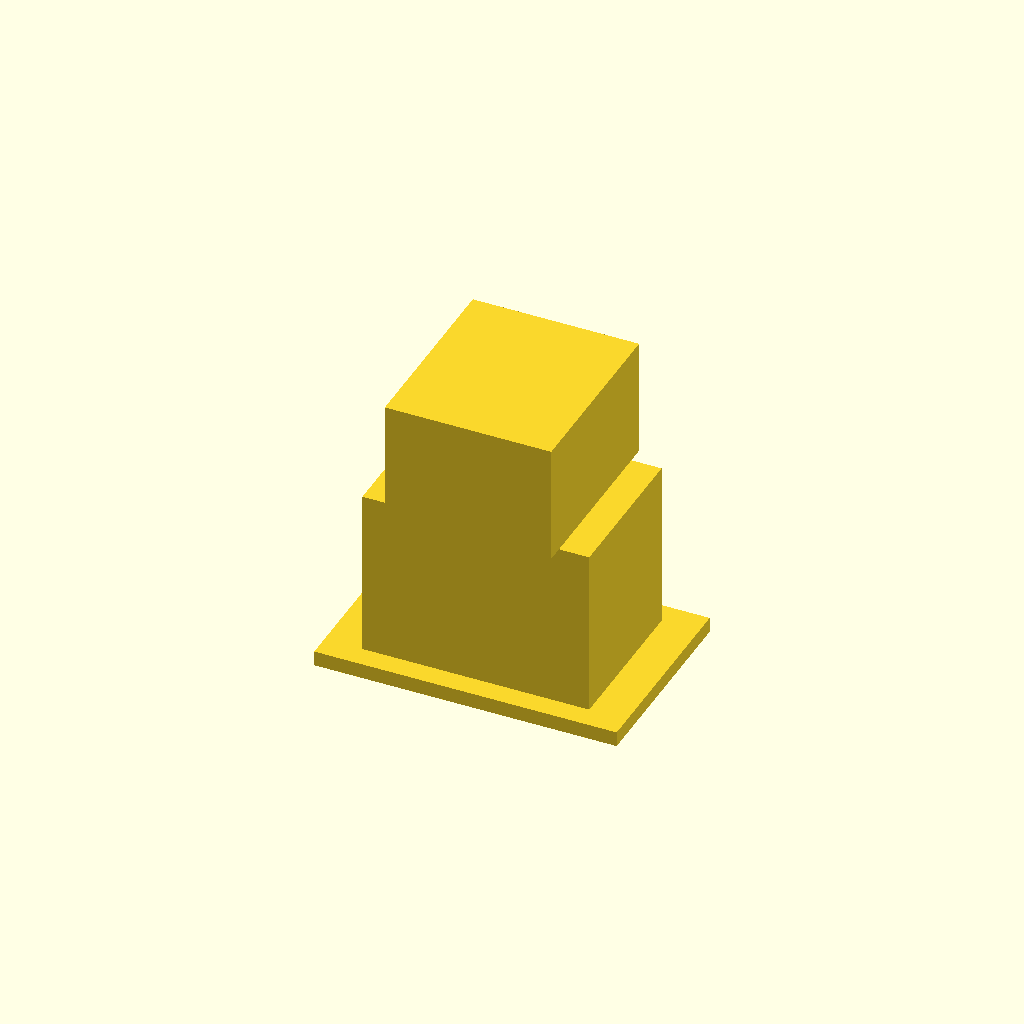
Cell 1: the model at its default parameters.
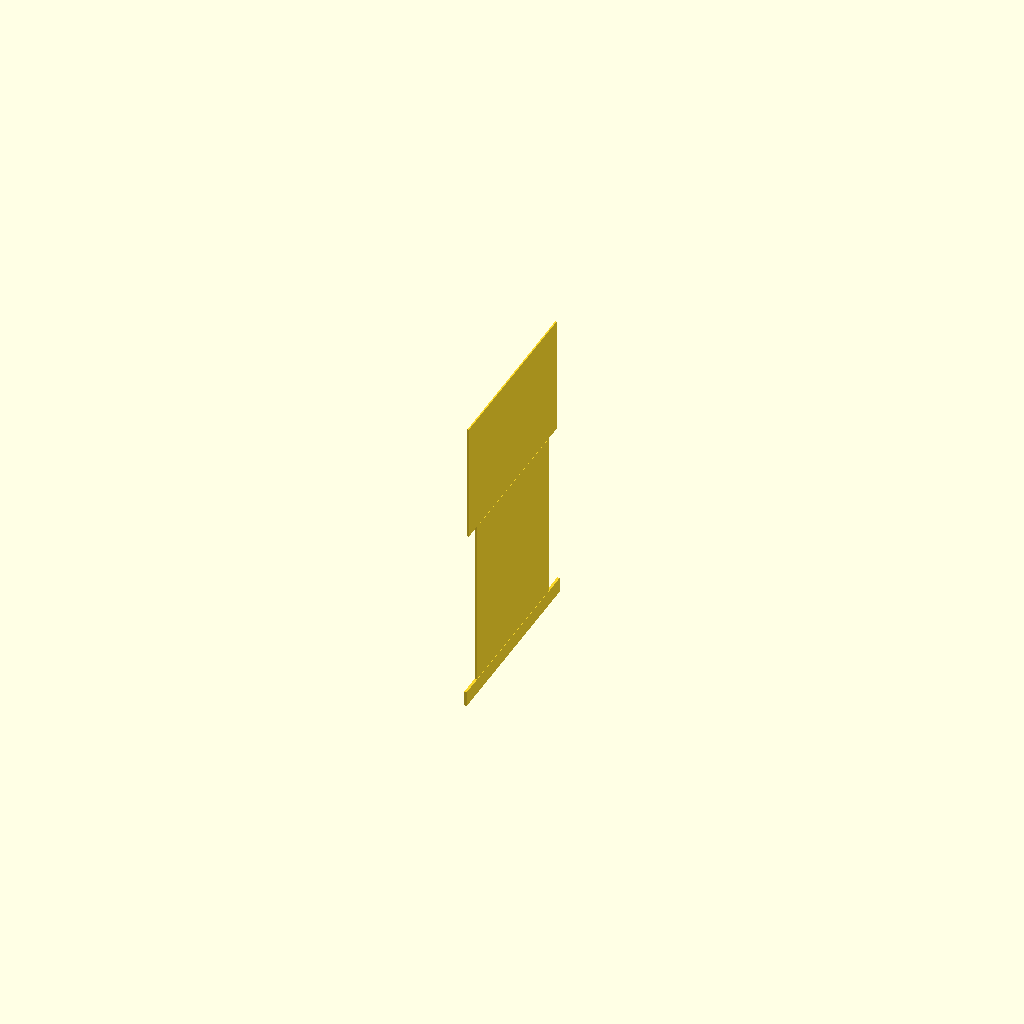
Cell 2: the same model with overall_width_mm = 1.
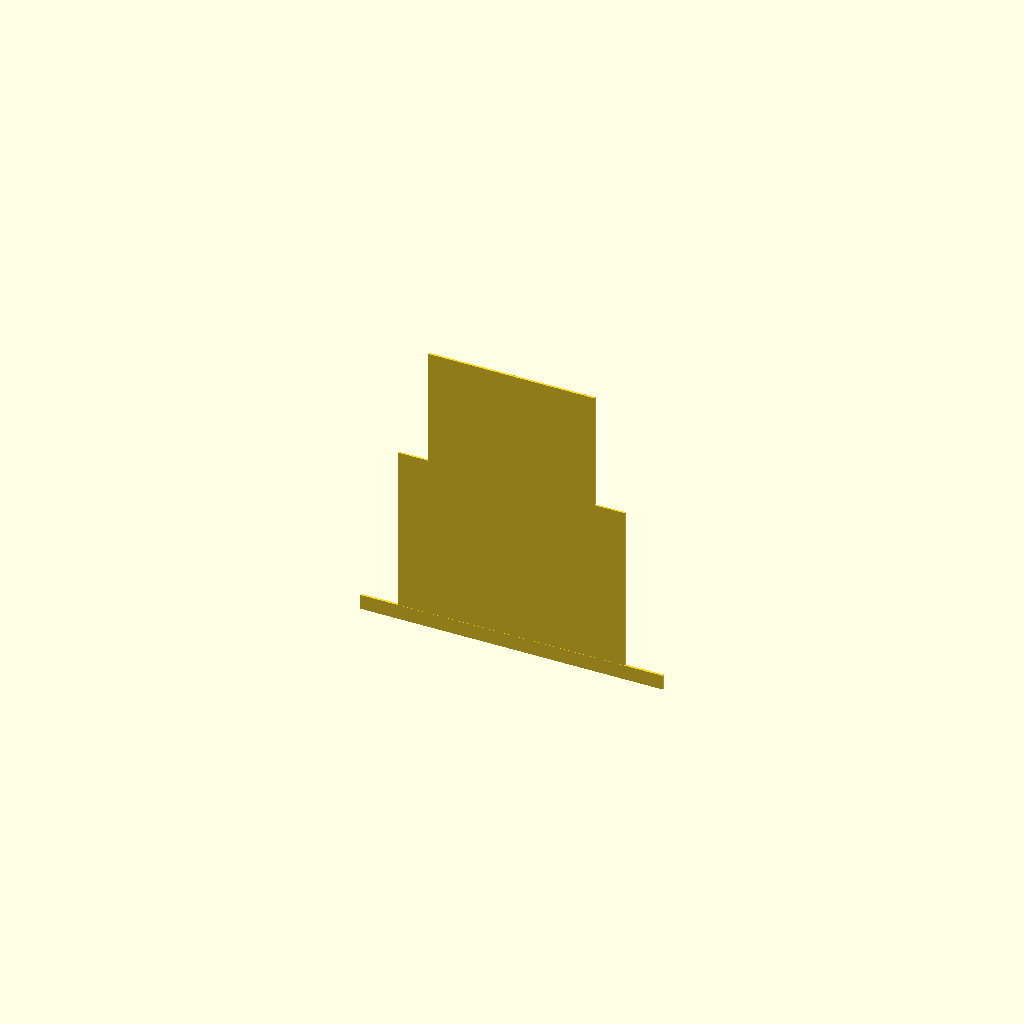
Cell 3 — overall_depth_mm set to 1, the other parameters unchanged.
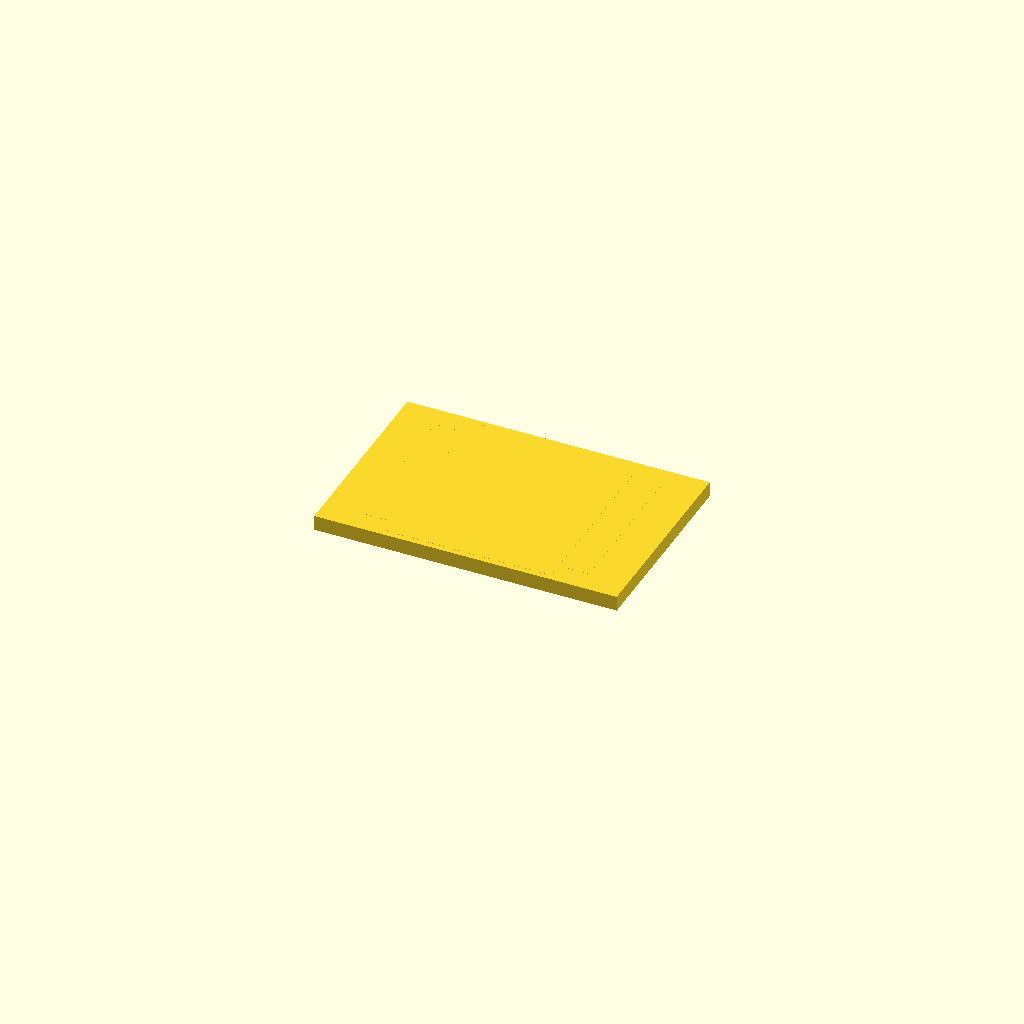
Cell 4 — overall_height_mm set to 1, the other parameters unchanged.
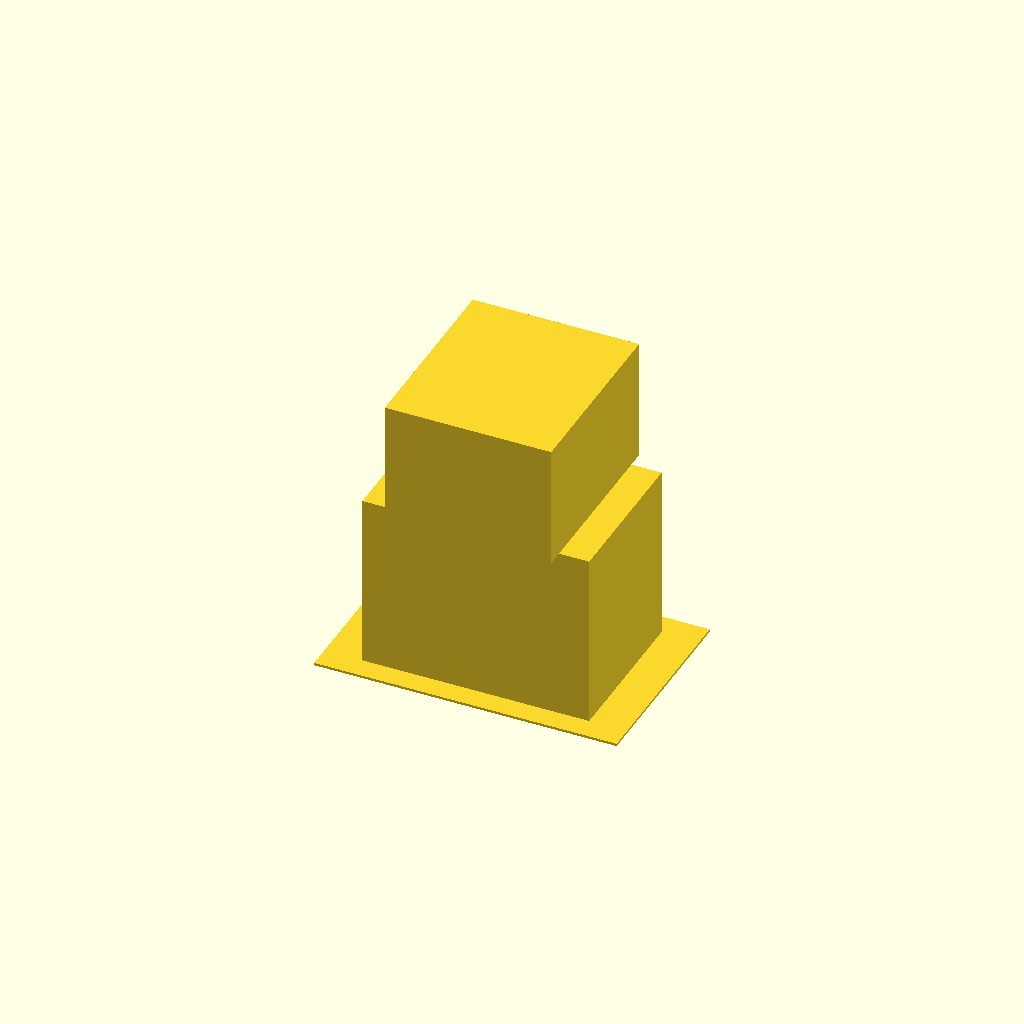
Cell 5: the same model with foot_thickness_mm = 1.
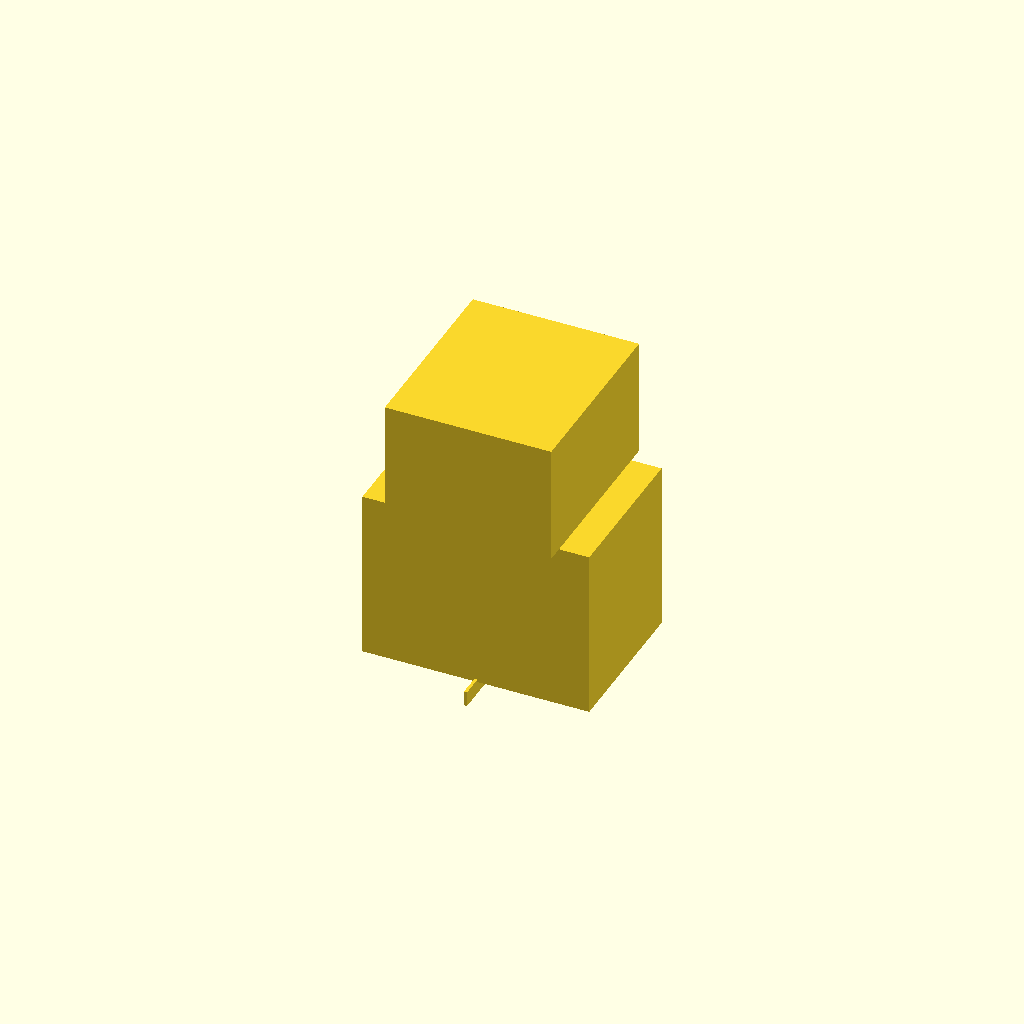
Cell 6: foot_width_ratio = 0.01 (everything else at default).
All cells are drawn from one camera (rotation 55°, 0°, 25°, orthographic, colour scheme Cornfield), so only the parameter changes between them.
Source of the model, results/nopscadlib/craft/scad/transformer__CCM300.scad:
// A mains transformer, 120.0mm x 88.0mm x 120.0mm
// One connected solid (union with intentional overlaps)

overall_width_mm  = 120; //[60:240:1]
overall_depth_mm  = 88;  //[44:176:1]
overall_height_mm = 120; //[60:240:1]

foot_thickness_mm = 6;   //[3:12:1]
foot_width_ratio  = 1;   //[0.85:1.1:0.01]
foot_depth_ratio  = 0.9; //[0.7:1:0.01]

lamination_width_ratio  = 0.75; //[0.55:0.9:0.01]
lamination_depth_ratio  = 0.7;  //[0.5:0.85:0.01]
lamination_height_ratio = 0.65; //[0.45:0.8:0.01]

bobbin_width_ratio  = 0.55; //[0.35:0.75:0.01]
bobbin_depth_ratio  = 0.85; //[0.6:1:0.01]
bobbin_height_ratio = 0.45; //[0.25:0.65:0.01]

connect_overlap_mm = 1; //[0.5:2:0.1]

// Derived dimensions
foot_w = overall_width_mm  * foot_width_ratio;
foot_d = overall_depth_mm  * foot_depth_ratio;
foot_h = foot_thickness_mm;

lam_w = overall_width_mm   * lamination_width_ratio;
lam_d = overall_depth_mm   * lamination_depth_ratio;
lam_h = overall_height_mm  * lamination_height_ratio;

bob_w = overall_width_mm   * bobbin_width_ratio;
bob_d = overall_depth_mm   * bobbin_depth_ratio;
bob_h = overall_height_mm  * bobbin_height_ratio;

// Z placement (bottom of transformer at z = -overall_height_mm/2)
z_bottom = -overall_height_mm/2;

// Ensure the stack fits within overall height by scaling the upper blocks if needed
stack_h = foot_h + lam_h + bob_h;
scale_z = (stack_h > overall_height_mm) ? (overall_height_mm / stack_h) : 1;

lam_h_s = lam_h * scale_z;
bob_h_s = bob_h * scale_z;

// Clamp overlap to avoid inverted placement
ov = min(connect_overlap_mm, min(foot_h, min(lam_h_s, bob_h_s)) * 0.45);

// Component modules
module mounting_foot_plate() {
  translate([0, 0, z_bottom + foot_h/2])
    cube([foot_w, foot_d, foot_h], center=true);
}

module lamination_core_block() {
  // Sits on top of foot with slight overlap into foot
  translate([0, 0, z_bottom + foot_h + lam_h_s/2 - ov])
    cube([lam_w, lam_d, lam_h_s], center=true);
}

module bobbin_coil_block() {
  // Sits on top of lamination with slight overlap into lamination
  translate([0, 0, z_bottom + foot_h + lam_h_s + bob_h_s/2 - ov])
    cube([bob_w, bob_d, bob_h_s], center=true);
}

// Complete transformer assembly (one connected solid)
union() {
  mounting_foot_plate();
  lamination_core_block();
  bobbin_coil_block();
}
Customizer parameters (derived from the source; name, type, default, range or options):
overall_width_mm: number, default 120, range 1 to 60, step 240
overall_depth_mm: number, default 88, range 1 to 44, step 176
overall_height_mm: number, default 120, range 1 to 60, step 240
foot_thickness_mm: number, default 6, range 1 to 3, step 12
foot_width_ratio: number, default 1, range 0.01 to 0.85, step 1.1
foot_depth_ratio: number, default 0.9, range 0.01 to 0.7, step 1
lamination_width_ratio: number, default 0.75, range 0.01 to 0.55, step 0.9
lamination_depth_ratio: number, default 0.7, range 0.01 to 0.5, step 0.85
lamination_height_ratio: number, default 0.65, range 0.01 to 0.45, step 0.8
bobbin_width_ratio: number, default 0.55, range 0.01 to 0.35, step 0.75
bobbin_depth_ratio: number, default 0.85, range 0.01 to 0.6, step 1
bobbin_height_ratio: number, default 0.45, range 0.01 to 0.25, step 0.65
connect_overlap_mm: number, default 1, range 0.1 to 0.5, step 2
